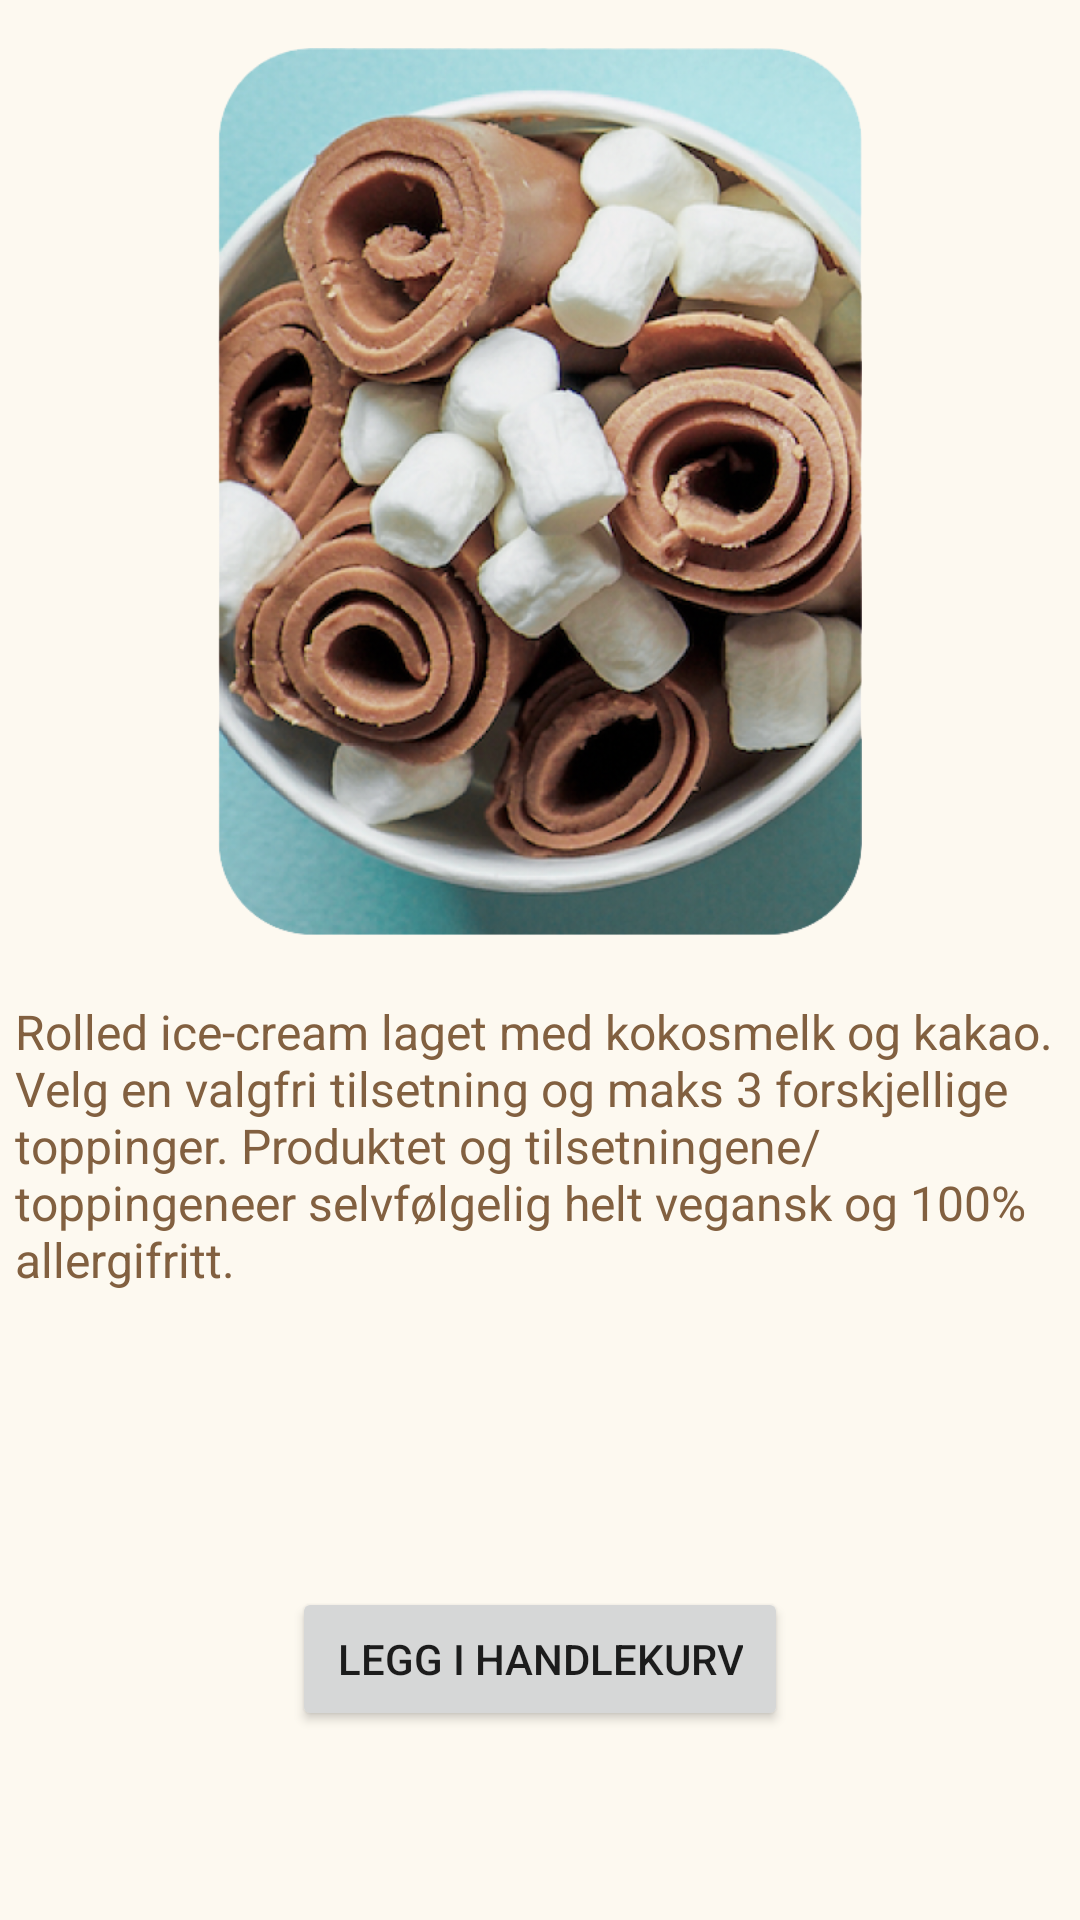

The Android layout XML behind this screen, and the referenced resources:
<!-- AndroidManifest.xml: application theme Theme.Fris -->
<!-- res/layout/activity_dessert.xml -->
<?xml version="1.0" encoding="utf-8"?>
<androidx.constraintlayout.widget.ConstraintLayout xmlns:android="http://schemas.android.com/apk/res/android"
    xmlns:app="http://schemas.android.com/apk/res-auto"
    xmlns:tools="http://schemas.android.com/tools"
    android:layout_width="match_parent"
    android:layout_height="match_parent"
    android:background="@color/main_white"
    tools:context=".ui.utforsk.DessertActivity">

    <ScrollView
        android:layout_width="match_parent"
        android:layout_height="match_parent">

        <LinearLayout
            android:layout_width="match_parent"
            android:layout_height="wrap_content"
            android:orientation="vertical" >

            <LinearLayout
                android:layout_width="match_parent"
                android:layout_height="match_parent"
                android:orientation="vertical">

                <ImageView
                    android:id="@+id/dessert_pic"
                    android:layout_width="match_parent"
                    android:layout_height="296dp"
                    android:layout_margin="16dp"
                    android:layout_marginBottom="10dp"
                    app:srcCompat="@drawable/image_10" />

                <TextView
                    android:id="@+id/description_textview"
                    android:layout_width="wrap_content"
                    android:layout_height="wrap_content"
                    android:textSize="@dimen/small_textSize"
                    android:padding="5dp"
                    android:text="@string/icecream_description"
                    android:textColor="@color/main_brown" />

                <TextView
                    android:id="@+id/innhold_textview"
                    android:layout_width="wrap_content"
                    android:layout_height="wrap_content"
                    android:padding="5dp"
                    android:textSize="@dimen/small_textSize"
                    android:textColor="@color/main_brown" />

                <TextView
                    android:id="@+id/pris_textview"
                    android:layout_width="wrap_content"
                    android:layout_height="wrap_content"
                    android:layout_marginBottom="30dp"
                    android:padding="5dp"
                    android:textSize="@dimen/small_textSize"
                    android:textColor="@color/main_brown" />

                <androidx.constraintlayout.widget.ConstraintLayout
                    android:layout_width="match_parent"
                    android:layout_height="match_parent">

                    <LinearLayout
                        android:layout_width="wrap_content"
                        android:layout_height="wrap_content"
                        android:orientation="vertical"
                        app:layout_constraintBottom_toBottomOf="parent"
                        app:layout_constraintEnd_toEndOf="parent"
                        app:layout_constraintStart_toStartOf="parent"
                        app:layout_constraintTop_toTopOf="parent">

                        <Button
                            android:id="@+id/leggKjop_btn"
                            android:layout_width="wrap_content"
                            android:layout_height="wrap_content"
                            android:paddingStart="15dp"
                            android:paddingEnd="15dp"
                            android:padding="5dp"
                            android:text="@string/leggKjop"
                            app:cornerRadius="20dp" />
                    </LinearLayout>

                </androidx.constraintlayout.widget.ConstraintLayout>

            </LinearLayout>
        </LinearLayout>
    </ScrollView>

</androidx.constraintlayout.widget.ConstraintLayout>
<!-- resources referenced by this layout -->
<resources>
  <color name="main_brown">#826040</color>
  <color name="main_white">#FDF9F0</color>
  <dimen name="small_textSize">16sp</dimen>
  <!-- drawable image_10: png bitmap (drawable, 528533 bytes) -->
  <string name="icecream_description">
            Rolled ice-cream laget med kokosmelk og kakao. Velg en valgfri tilsetning og maks 3 forskjellige toppinger.
            Produktet og tilsetningene/toppingeneer selvfølgelig helt vegansk og 100% allergifritt.
      </string>
  <string name="leggKjop">legg i handlekurv</string>
  <style name="Theme.Fris" parent="Theme.MaterialComponents.DayNight.NoActionBar">
          
          <item name="colorPrimary">@color/secondary_pink</item>
          <item name="colorPrimaryVariant">@color/main_pink</item>
          <item name="colorOnPrimary">@color/main_white</item>
          
          <item name="colorSecondary">@color/secondary_pink</item>
          <item name="colorSecondaryVariant">@color/third_pink</item>
          <item name="colorOnSecondary">@color/main_brown</item>
          
          <item name="android:statusBarColor" tools:targetApi="l">?attr/colorPrimaryVariant</item>
          
      </style>
  <color name="secondary_pink">#E56C8B</color>
  <color name="main_pink">#F4ADC5</color>
  <color name="third_pink">#F6DADF</color>
</resources>
